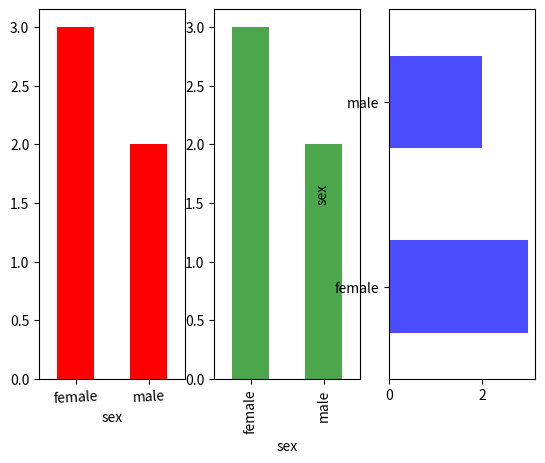

Python code for this plot:
"""
在Pandas中绘制柱状图只需在plot函数中加参数kind = ‘bar’
如果类别较多，可以绘制水平柱状图（kind = ‘barh’）。

直方图（Histogram）又称质量分布图，是统计报告图的一种
由一系列高度不等的纵向条纹或线段表示数据分布的情况，一般用横轴表示数据所属类别，纵轴表示数量或者占比。

用直方图可以比较直观地看出产品质量特性的分布状态，便于判断其总体质量分布情况
直方图可以发现分布表无法发现的数据模式、样本的频率分布和总体的分布

"""
import pandas as pd
import matplotlib.pyplot as plt

dict_temp = {
    'name': ['小明', '王芳', '赵平', '李红', '李涵'],
    'sex': ['male', 'female', 'female', 'female', 'male'],
    'year': [1996, 1997, 1994, 1999, 1996]
}
df = pd.DataFrame(dict_temp)
print(df)

ret_se = df['sex'].value_counts()  # Series
# ret_se = df['sex'].groupby(df['sex']).count()  # 和上面的ret_se结果一样
# ret_se = df['sex'].groupby(df['sex']).size()  # 和上面的ret_se结果一样
"""
female    3
male      2
"""

print("\nret_se:\n%s" % ret_se.__str__())

fig, axes = plt.subplots(1, 3)
ret_se.plot(ax=axes[0], color='r', kind='bar', rot=3)  # ret_se索引对应横坐标，value对应纵坐标
ret_se.plot.bar(ax=axes[1], color='g', alpha=0.7)  # 垂直柱状图
ret_se.plot.barh(ax=axes[2], color='b', alpha=0.7)
plt.show()
